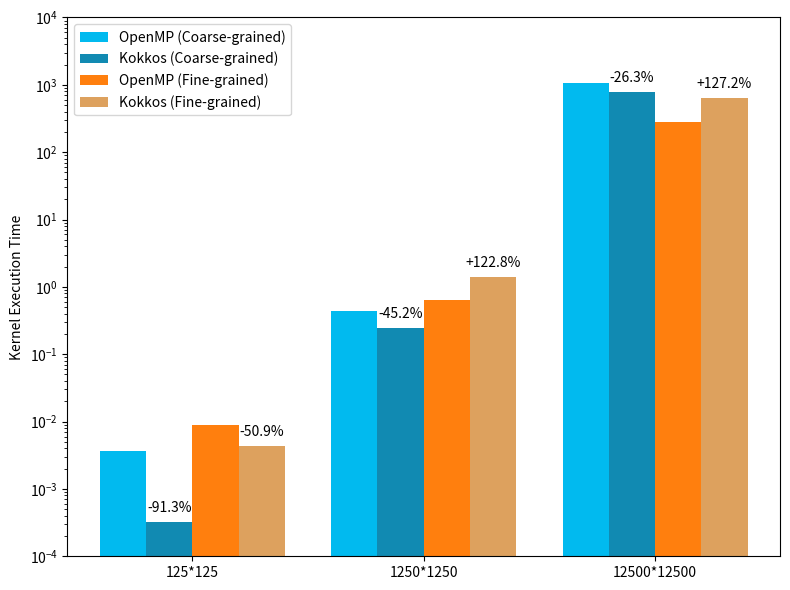

Recreate this plot in Python.
import numpy as np
import matplotlib.pyplot as plt

# openmp_kernel_time = [532579800, 4384916000, 1837514000]
# kokkos_kernel_time = [6108404000, 8006242000, 2492092000]
# openmp_kernel_time_fine = [487384600, 6279978000, 6920900000]
# kokkos_kernel_time_fine = [1089478000, 2922572000, 3046510000]

openmp_kernel_time = [0.0036672, 0.44541, 1062.917]
kokkos_kernel_time = [0.00031974, 0.24395, 783.7290]
openmp_kernel_time_fine = [0.0089644000, 0.6336140000, 282.206]
kokkos_kernel_time_fine = [0.0043974800, 1.4115600000, 641.102]

width = 0.2

fig, ax1 = plt.subplots(figsize=(8, 6))

ax1.bar(np.arange(len(openmp_kernel_time)), openmp_kernel_time, width=width,
        label='OpenMP (Coarse-grained)', color='#01BAEF')
ax1.bar(np.arange(len(kokkos_kernel_time)) + width, kokkos_kernel_time, width=width,
        label='Kokkos (Coarse-grained)',
        color='#118AB2')
ax1.bar(np.arange(len(openmp_kernel_time_fine)) + 2 * width, openmp_kernel_time_fine, width=width,
        label='OpenMP (Fine-grained)',
        color='tab:orange')
ax1.bar(np.arange(len(kokkos_kernel_time_fine)) + 3 * width, kokkos_kernel_time_fine, width=width,
        label='Kokkos (Fine-grained)',
        color='#DDA15E')

ax1.set_xticks(np.arange(len(openmp_kernel_time)) + 1.5 * width)
ax1.set_xticklabels(['125*125', '1250*1250', '12500*12500'])
ax1.set_ylabel('Kernel Execution Time')
ax1.set_yscale('log')

ax1.legend(loc='upper left', bbox_to_anchor=(0, 1))

# Calculate performance change compared to OpenMP FLOPS
flops_change = [(kokkos_kernel_time[i] / openmp_kernel_time[i] - 1) * 100 for i in range(len(openmp_kernel_time))]
flops_change_op = [(kokkos_kernel_time_fine[i] / openmp_kernel_time_fine[i] - 1) * 100 for i in
                   range(len(openmp_kernel_time_fine))]

# Add annotations for FLOPS change
for i, change in enumerate(flops_change):
    if change >= 0:
        ax1.annotate(f'+{change:.1f}%', xy=(i + width, kokkos_kernel_time[i]), xytext=(0, 5),
                     textcoords="offset points", ha='center', va='bottom')
    else:
        ax1.annotate(f'{change:.1f}%', xy=(i + width, kokkos_kernel_time[i]), xytext=(0, 5),
                     textcoords="offset points", ha='center', va='bottom')

for i, change in enumerate(flops_change_op):
    if change >= 0:
        ax1.annotate(f'+{change:.1f}%', xy=(i + 3 * width, kokkos_kernel_time_fine[i]), xytext=(0, 5),
                     textcoords="offset points", ha='center', va='bottom')
    else:
        ax1.annotate(f'{change:.1f}%', xy=(i + 3 * width, kokkos_kernel_time_fine[i]), xytext=(0, 5),
                     textcoords="offset points", ha='center', va='bottom')

plt.ylim(1e-4, 1e4)

plt.tight_layout()
plt.savefig("openmp_kernel_time.png")
plt.show()
